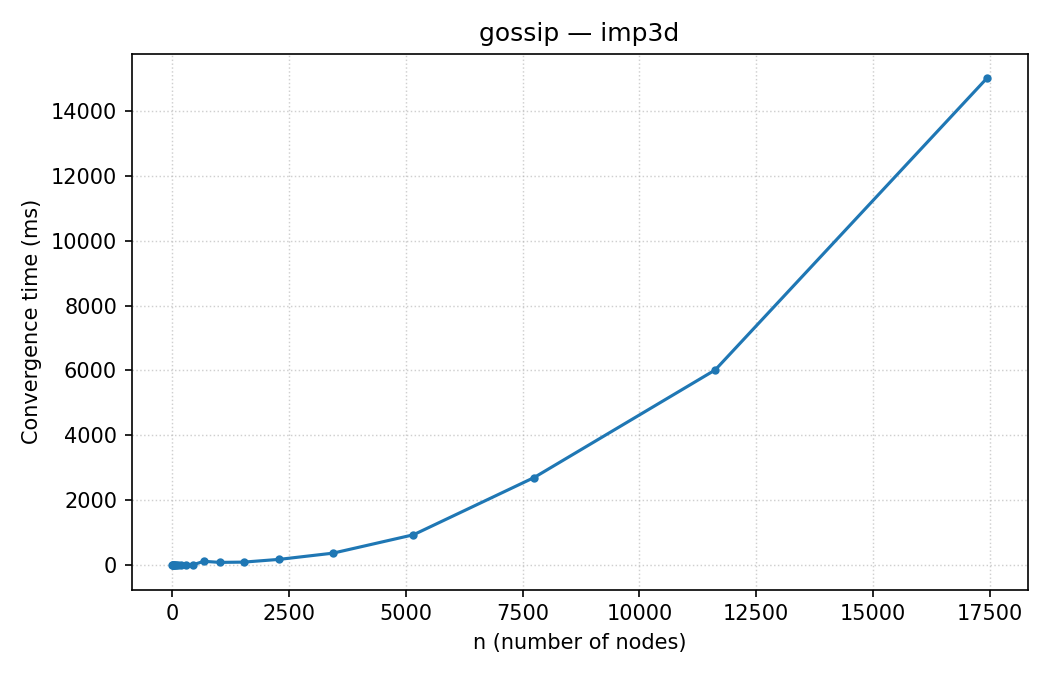

Values plotted in this chart, from the file beside it:
n, convergence_ms
8, 4
12, 2
18, 3
27, 4
40, 4
60, 4
90, 7
135, 4
202, 6
303, 11
454, 19
681, 123
1021, 90
1531, 98
2296, 183
3444, 374
5166, 940
7749, 2704
11623, 6017
17434, 14997
